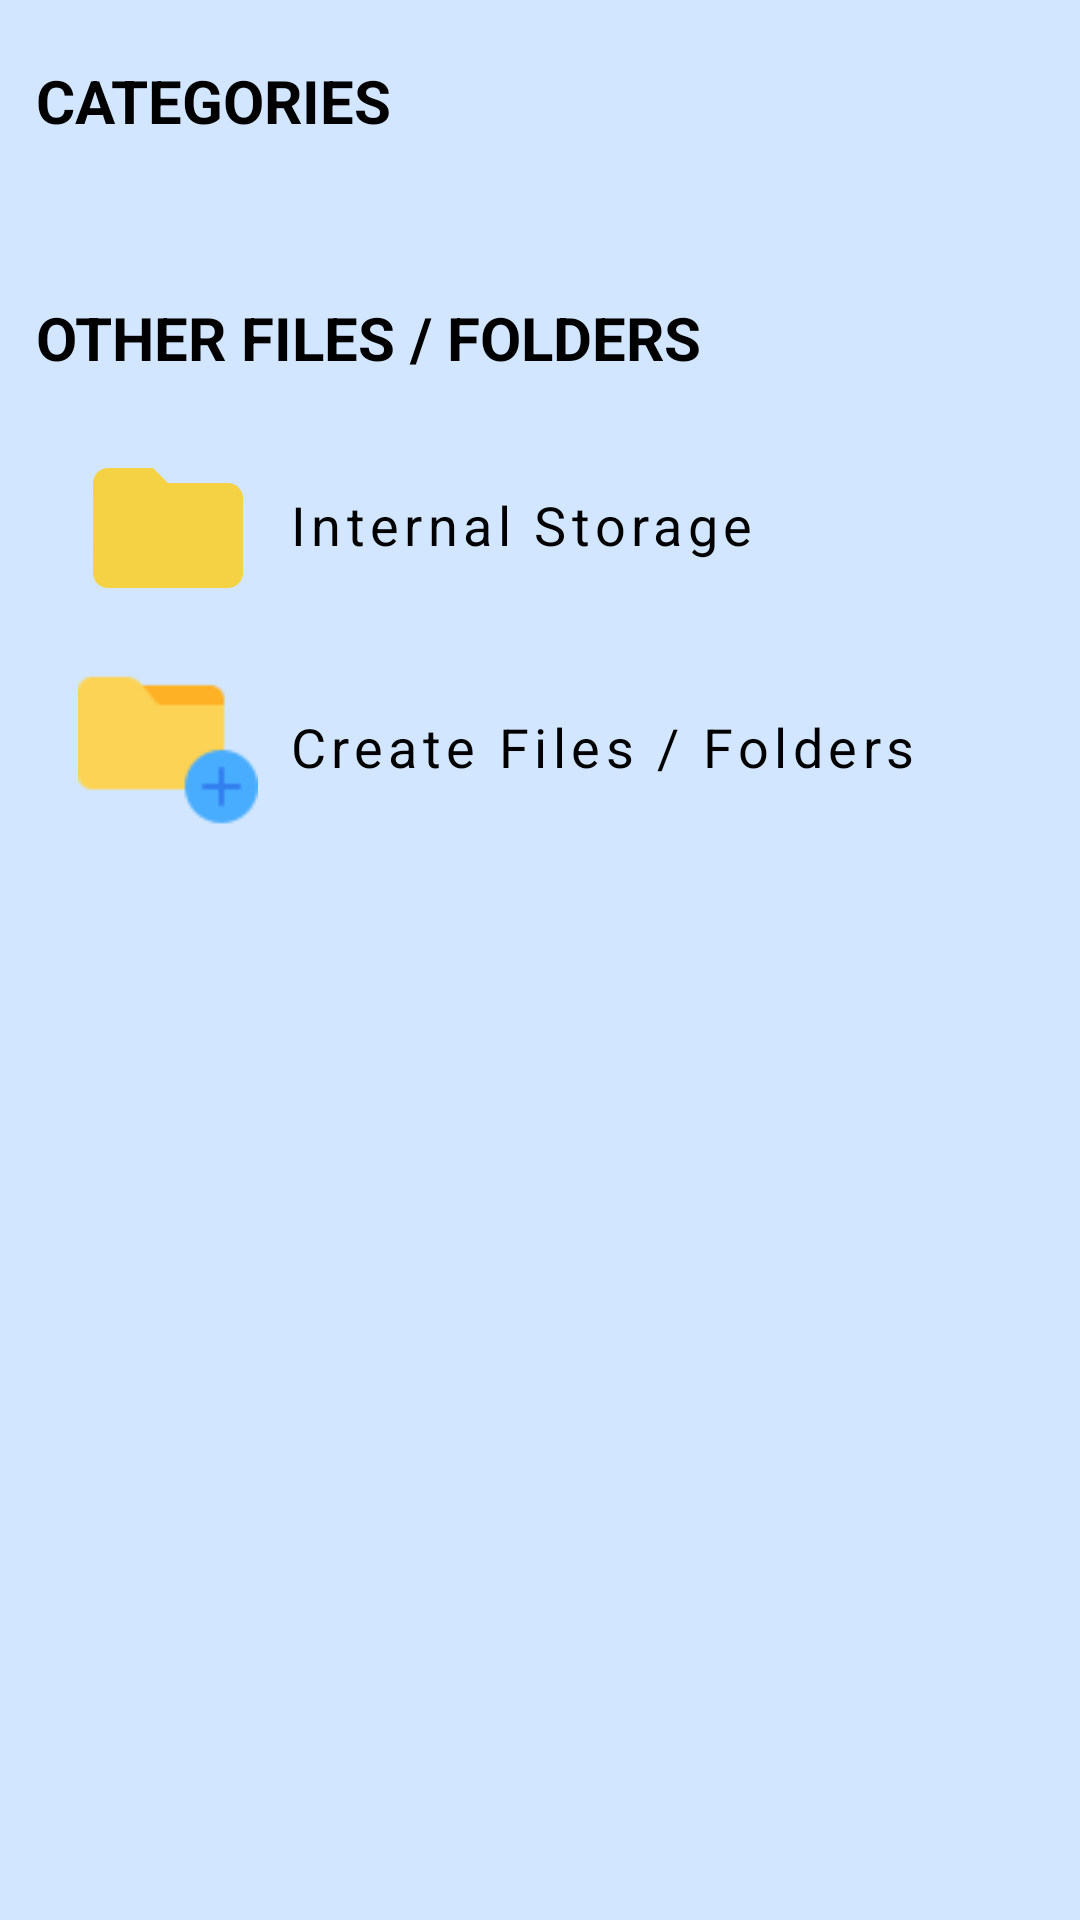

Here is an Android app screen rendered from its layout file. Give the layout XML and the strings, colors and styles it references.
<!-- AndroidManifest.xml: application theme Theme.FileManager -->
<!-- res/layout/fragment_homefragment.xml -->
<?xml version="1.0" encoding="utf-8"?>
<RelativeLayout xmlns:android="http://schemas.android.com/apk/res/android"
    xmlns:tools="http://schemas.android.com/tools"
    android:layout_width="match_parent"
    android:layout_height="match_parent"
    tools:context=".HomeFragment">

    <LinearLayout
        android:layout_width="match_parent"
        android:layout_height="wrap_content"
        android:orientation="vertical">

        <TextView
            android:layout_width="wrap_content"
            android:layout_height="wrap_content"
            android:text="Categories"
            android:textSize="20sp"
            android:textColor="@color/black"
            android:textStyle="bold"
            android:textAllCaps="true"

            android:layout_marginTop="20dp"
            android:layout_marginStart="12dp"
            android:layout_marginEnd="12dp"
            android:layout_marginBottom="10dp"
            />

        <LinearLayout
            android:layout_width="match_parent"
            android:layout_height="wrap_content"
            android:layout_marginStart="20dp"
            android:layout_marginEnd="10dp"
            android:layout_marginTop="10dp"
            android:layout_marginBottom="20dp"
            android:orientation="vertical"
            >
            <androidx.recyclerview.widget.RecyclerView
                android:id="@+id/homerecycler1"
                android:layout_width="match_parent"
                android:layout_height="wrap_content"
                />
        </LinearLayout>

        <TextView
            android:id="@+id/other"
            android:layout_width="wrap_content"
            android:layout_height="wrap_content"
            android:text="Other Files / Folders"
            android:textSize="20sp"
            android:textColor="@color/black"
            android:textAllCaps="true"
            android:textStyle="bold"
            android:layout_margin="12dp"
            />

        <LinearLayout
            android:layout_width="match_parent"
            android:layout_height="wrap_content"
            android:layout_marginStart="12dp"
            android:layout_marginEnd="12dp"
            android:layout_marginTop="6dp"
            android:layout_marginBottom="6dp"
            >
            <LinearLayout
                android:id="@+id/gotolocal"
                android:layout_width="match_parent"
                android:layout_height="wrap_content"
                android:orientation="horizontal"
                >
                <ImageView
                    android:layout_width="60dp"
                    android:layout_height="60dp"
                    android:src="@drawable/folder"
                    android:layout_marginStart="14dp"
                    android:layout_marginTop="2dp"
                    />
                <TextView
                    android:layout_width="match_parent"
                    android:layout_height="wrap_content"
                    android:text="Internal Storage"
                    android:letterSpacing="0.1"
                    android:layout_gravity="center_vertical"
                    android:layout_marginStart="10dp"
                    android:textSize="18sp"
                    android:textColor="@color/black"
                    />

            </LinearLayout>

        </LinearLayout>

        <LinearLayout
            android:layout_width="match_parent"
            android:layout_height="wrap_content"
            android:layout_marginStart="12dp"
            android:layout_marginEnd="12dp"
            android:layout_marginTop="6dp"
            android:layout_marginBottom="6dp"
            >
            <LinearLayout
                android:id="@+id/create"
                android:layout_width="match_parent"
                android:layout_height="wrap_content"
                android:orientation="horizontal"
                >
                <ImageView
                    android:layout_width="60dp"
                    android:layout_height="60dp"
                    android:src="@drawable/create_folder"
                    android:layout_marginStart="14dp"
                    android:layout_marginTop="2dp"
                    />
                <TextView
                    android:layout_width="match_parent"
                    android:layout_height="wrap_content"
                    android:text="Create Files / Folders"
                    android:letterSpacing="0.1"
                    android:layout_gravity="center_vertical"
                    android:layout_marginStart="10dp"
                    android:textSize="18sp"
                    android:textColor="@color/black"
                    />

            </LinearLayout>

        </LinearLayout>


    </LinearLayout>

</RelativeLayout>
<!-- resources referenced by this layout -->
<resources>
  <color name="black">#000000</color>
  <!-- drawable create_folder: png bitmap (drawable, 1080 bytes) -->
  <!-- drawable folder (drawable) -->
  <vector android:height="50dp" android:tint="#F5D144"
      android:viewportHeight="24" android:viewportWidth="24"
      android:width="50dp" xmlns:android="http://schemas.android.com/apk/res/android">
      <path android:fillColor="@android:color/white" android:pathData="M10,4H4c-1.1,0 -1.99,0.9 -1.99,2L2,18c0,1.1 0.9,2 2,2h16c1.1,0 2,-0.9 2,-2V8c0,-1.1 -0.9,-2 -2,-2h-8l-2,-2z"/>
  </vector>
  <style name="Theme.FileManager" parent="Theme.MaterialComponents.DayNight.NoActionBar">
          
          <item name="colorPrimary">@color/purple_500</item>
          <item name="colorPrimaryVariant">@color/purple_700</item>
          <item name="colorOnPrimary">@color/white</item>
          
          <item name="colorSecondary">@color/teal_200</item>
          <item name="colorSecondaryVariant">@color/teal_700</item>
          <item name="colorOnSecondary">@color/black</item>
          
          <item name="android:statusBarColor" tools:targetApi="l">?attr/colorPrimaryVariant</item>
          
          <item name="android:windowFullscreen">true</item>
          <item name="android:windowBackground">@color/bluish</item>
      </style>
  <color name="purple_500">#FF6200EE</color>
  <color name="purple_700">#FF3700B3</color>
  <color name="white">#FFFFFF</color>
  <color name="teal_200">#FF03DAC5</color>
  <color name="teal_700">#FF018786</color>
  <color name="bluish">#D2E7FF</color>
</resources>
